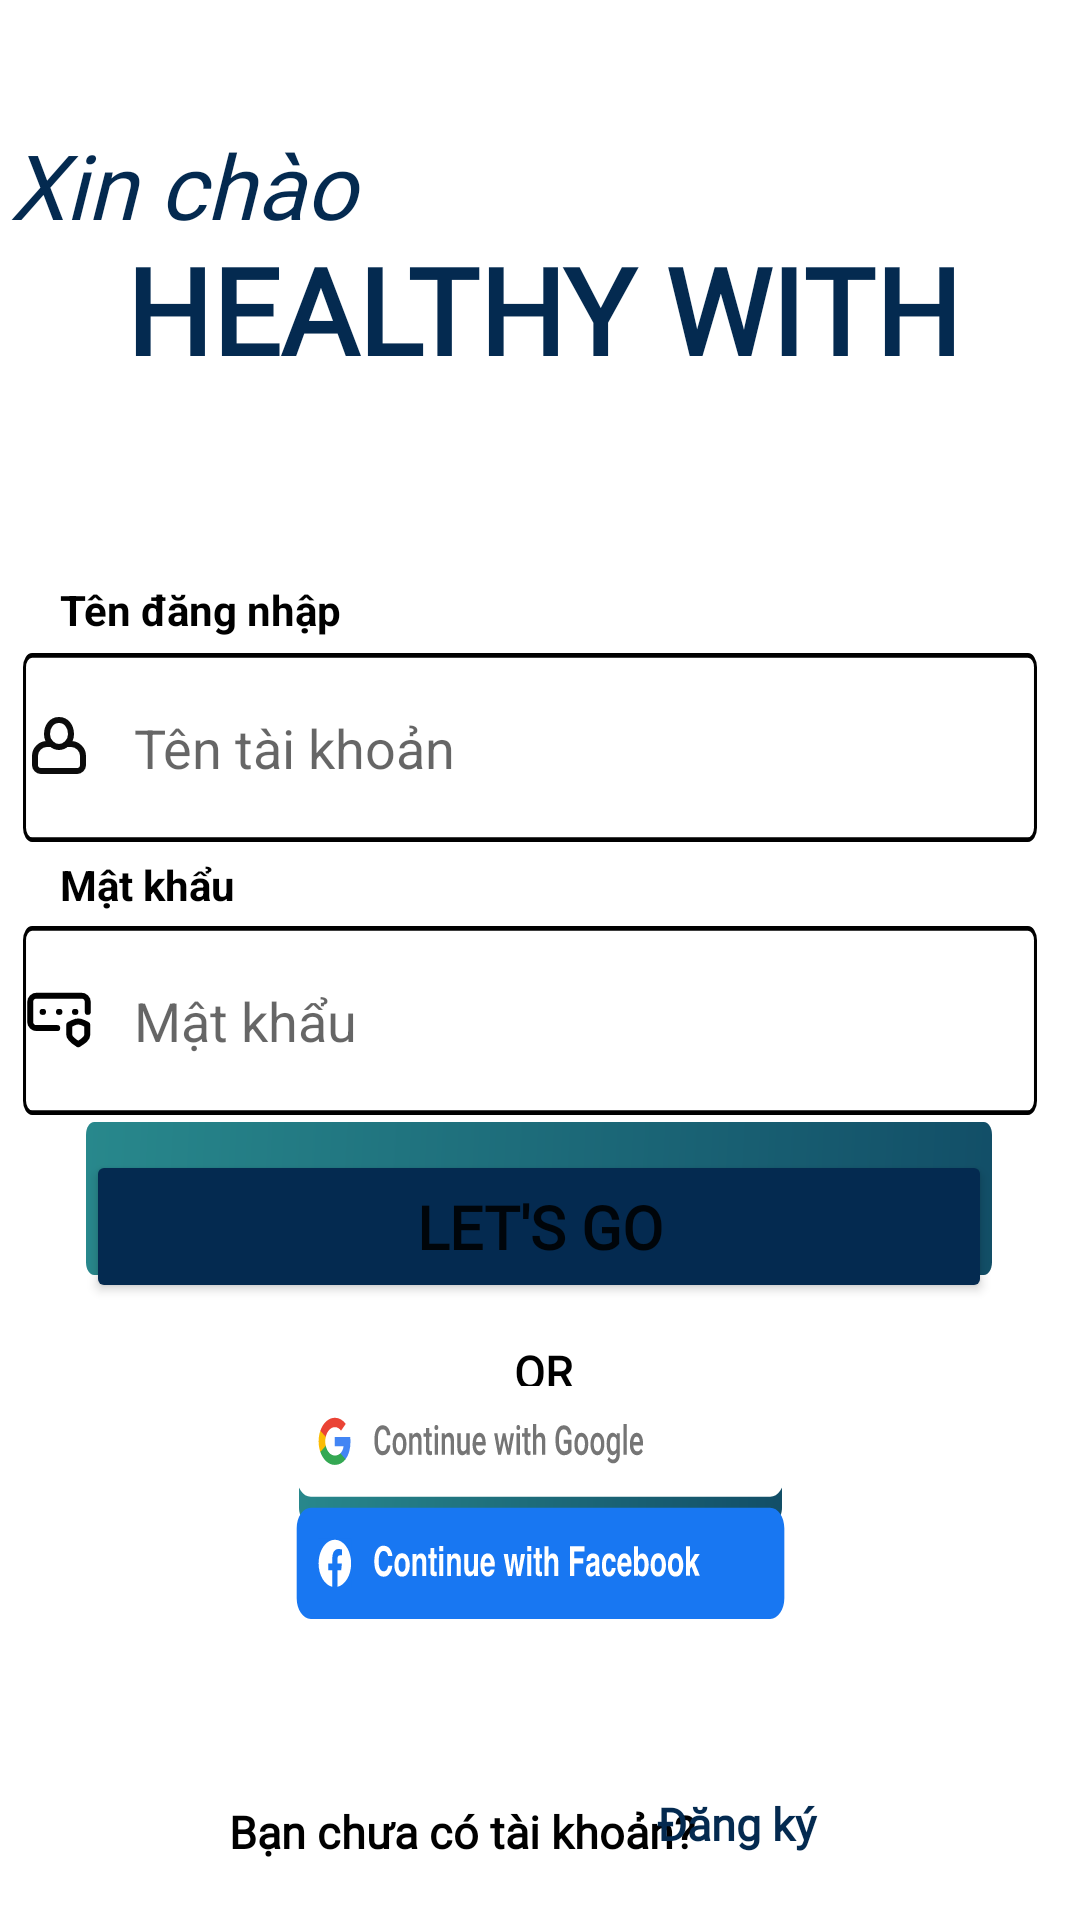

Here is an Android app screen rendered from its layout file. Give the layout XML and the strings, colors and styles it references.
<!-- AndroidManifest.xml: application theme Theme.App_N1 -->
<!-- res/layout/activity_login.xml -->
<?xml version="1.0" encoding="utf-8"?>
<androidx.constraintlayout.widget.ConstraintLayout xmlns:android="http://schemas.android.com/apk/res/android"
    xmlns:app="http://schemas.android.com/apk/res-auto"
    xmlns:tools="http://schemas.android.com/tools"
    android:id="@+id/main"
    android:layout_width="match_parent"
    android:layout_height="match_parent"
    tools:context=".LoginActivity">


    <ImageView
        android:id="@+id/imageView4"
        android:layout_width="match_parent"
        android:layout_height="match_parent"
        android:foreground="@drawable/background1"
        android:scaleType="centerCrop"
        app:layout_constraintBottom_toBottomOf="parent"
        app:layout_constraintEnd_toEndOf="parent"
        app:layout_constraintHorizontal_bias="1.0"
        app:layout_constraintStart_toStartOf="parent"
        app:layout_constraintTop_toTopOf="parent"
        app:layout_constraintVertical_bias="0.0"
        app:srcCompat="@drawable/login" />

    <TextView
        android:id="@+id/textView2"
        android:layout_width="403dp"
        android:layout_height="48dp"
        android:fontFamily="@font/lobster"
        android:gravity="center"
        android:text="HEALTHY WITH LOOCJ"
        android:textColor="#042A50"
        android:textSize="40sp"
        android:textStyle="bold"
        app:layout_constraintBottom_toBottomOf="parent"
        app:layout_constraintEnd_toEndOf="@+id/imageView4"
        app:layout_constraintHorizontal_bias="0.481"
        app:layout_constraintStart_toStartOf="parent"
        app:layout_constraintTop_toTopOf="parent"
        app:layout_constraintVertical_bias="0.129" />


    <TextView
        android:id="@+id/textView4"
        android:layout_width="135dp"
        android:layout_height="41dp"
        android:fontFamily="@font/adlam_display"
        android:text="Xin chào"
        android:textColor="#042A50"
        android:textSize="30sp"
        android:textStyle="italic"
        app:layout_constraintBottom_toBottomOf="@+id/imageView4"
        app:layout_constraintEnd_toEndOf="parent"
        app:layout_constraintHorizontal_bias="0.013"
        app:layout_constraintStart_toStartOf="@+id/imageView4"
        app:layout_constraintTop_toTopOf="@+id/imageView4"
        app:layout_constraintVertical_bias="0.069" />

    <EditText
        android:id="@+id/txtPwdLogin"
        android:layout_width="338dp"
        android:layout_height="63dp"
        android:layout_marginBottom="184dp"
        android:background="@drawable/khungvien2"
        android:drawableLeft="@drawable/baseline_password_24"
        android:drawablePadding="13dp"
        android:hint="Mật khẩu"
        android:password="true"
        android:textColor="@color/black"
        app:layout_constraintBottom_toBottomOf="parent"
        app:layout_constraintEnd_toEndOf="parent"
        app:layout_constraintHorizontal_bias="0.356"
        app:layout_constraintStart_toStartOf="parent"
        app:layout_constraintTop_toBottomOf="@+id/txtEmailLogin"
        app:layout_constraintVertical_bias="0.248"
        app:layout_constraintWidth_percent=".8" />

    <TextView
        android:layout_width="189dp"
        android:layout_height="29dp"
        android:text="Mật khẩu"
        android:textColor="@color/black"
        android:textStyle="bold"
        app:layout_constraintBottom_toBottomOf="@+id/imageView4"
        app:layout_constraintEnd_toEndOf="parent"
        app:layout_constraintHorizontal_bias="0.117"
        app:layout_constraintStart_toStartOf="parent"
        app:layout_constraintTop_toTopOf="@+id/imageView4"
        app:layout_constraintVertical_bias="0.467" />

    <TextView
        android:layout_width="189dp"
        android:layout_height="29dp"
        android:text="Tên đăng nhập"
        android:textColor="@color/black"
        android:textStyle="bold"
        app:layout_constraintBottom_toBottomOf="parent"
        app:layout_constraintEnd_toEndOf="parent"
        app:layout_constraintHorizontal_bias="0.117"
        app:layout_constraintStart_toStartOf="parent"
        app:layout_constraintTop_toTopOf="@+id/imageView4"
        app:layout_constraintVertical_bias="0.317" />

    <EditText
        android:id="@+id/txtEmailLogin"
        android:layout_width="338dp"
        android:layout_height="63dp"
        android:background="@drawable/khungvien2"
        android:drawableLeft="@drawable/baseline_account_circle_24"
        android:drawablePadding="13dp"
        android:hint="Tên tài khoản"
        android:textColor="@color/black"
        app:layout_constraintBottom_toBottomOf="@+id/imageView4"
        app:layout_constraintEnd_toEndOf="parent"
        app:layout_constraintHorizontal_bias="0.356"
        app:layout_constraintStart_toStartOf="parent"
        app:layout_constraintTop_toTopOf="@+id/imageView4"
        app:layout_constraintVertical_bias="0.377"
        app:layout_constraintWidth_percent=".8" />

    <ImageView
        android:layout_width="302dp"
        android:layout_height="51dp"
        android:background="@drawable/background_login_reg1"
        app:layout_constraintBottom_toBottomOf="@+id/imageView4"
        app:layout_constraintEnd_toEndOf="parent"
        app:layout_constraintHorizontal_bias="0.495"
        app:layout_constraintStart_toStartOf="parent"
        app:layout_constraintTop_toTopOf="parent"
        app:layout_constraintVertical_bias="0.635" />

    <Button
        android:id="@+id/button"
        android:layout_width="302dp"
        android:layout_height="51dp"
        android:backgroundTint="#042A50"
        android:fontFamily="@font/agbalumo"
        android:onClick="btnlogin"
        android:shadowRadius="@android:integer/config_longAnimTime"
        android:text="Let's Go"
        android:textSize="20sp"
        android:textStyle="bold"
        app:layout_constraintBottom_toBottomOf="@+id/imageView4"
        app:layout_constraintEnd_toEndOf="parent"
        app:layout_constraintHorizontal_bias="0.495"
        app:layout_constraintStart_toStartOf="parent"
        app:layout_constraintTop_toBottomOf="@+id/textView4"
        app:layout_constraintVertical_bias="0.594" />

    <TextView
        android:id="@+id/textView13"
        android:layout_width="388dp"
        android:layout_height="18dp"
        android:fontFamily="@font/agbalumo"
        android:gravity="center"
        android:text="OR"
        android:textColor="@color/black"
        android:textSize="15sp"
        android:textStyle="bold"
        app:layout_constraintBottom_toBottomOf="@+id/imageView4"
        app:layout_constraintEnd_toEndOf="parent"
        app:layout_constraintHorizontal_bias="0.478"
        app:layout_constraintStart_toStartOf="parent"
        app:layout_constraintTop_toBottomOf="@+id/button"
        app:layout_constraintVertical_bias="0.068" />

    <ImageView
        android:layout_width="161dp"
        android:layout_height="42dp"
        android:background="@drawable/background_login_reg1"
        app:layout_constraintBottom_toBottomOf="@+id/imageView4"
        app:layout_constraintEnd_toEndOf="parent"
        app:layout_constraintStart_toStartOf="parent"
        app:layout_constraintTop_toTopOf="parent"
        app:layout_constraintVertical_bias="0.776" />

    <ImageView
        android:id="@+id/imageView7"
        android:layout_width="195dp"
        android:layout_height="84dp"
        android:background="@drawable/icon_google"
        app:layout_constraintBottom_toBottomOf="parent"
        app:layout_constraintEnd_toEndOf="parent"
        app:layout_constraintStart_toStartOf="parent"
        app:layout_constraintTop_toTopOf="parent"
        app:layout_constraintVertical_bias="0.811" />

    <ImageView
        android:id="@+id/imageView5"
        android:layout_width="195dp"
        android:layout_height="84dp"
        android:background="@drawable/icon_facebook"
        app:layout_constraintBottom_toBottomOf="parent"
        app:layout_constraintEnd_toEndOf="parent"
        app:layout_constraintStart_toStartOf="parent"
        app:layout_constraintTop_toTopOf="parent"
        app:layout_constraintVertical_bias="0.884" />

    <TextView
        android:id="@+id/textView5"
        android:layout_width="wrap_content"
        android:layout_height="wrap_content"
        android:fontFamily="@font/agbalumo"
        android:text="Bạn chưa có tài khoản?"
        android:textColor="@color/black"
        android:textSize="15sp"
        android:textStyle="bold"
        app:layout_constraintBottom_toBottomOf="@+id/imageView4"
        app:layout_constraintEnd_toEndOf="parent"
        app:layout_constraintHorizontal_bias="0.373"
        app:layout_constraintStart_toStartOf="parent"
        app:layout_constraintTop_toBottomOf="@+id/button"
        app:layout_constraintVertical_bias="0.896" />

    <TextView
        android:id="@+id/textView6"
        android:layout_width="78dp"
        android:layout_height="24dp"
        android:fontFamily="@font/agbalumo"
        android:onClick="register"
        android:text="Đăng ký"
        android:textColor="#042A50"
        android:textSize="15sp"
        android:textStyle="bold"
        app:layout_constraintBottom_toBottomOf="parent"
        app:layout_constraintEnd_toEndOf="parent"
        app:layout_constraintHorizontal_bias="0.777"
        app:layout_constraintStart_toStartOf="parent"
        app:layout_constraintTop_toTopOf="@+id/imageView4"
        app:layout_constraintVertical_bias="0.97" />

</androidx.constraintlayout.widget.ConstraintLayout>
<!-- resources referenced by this layout -->
<resources>
  <color name="black">#FF000000</color>
  <!-- drawable background1: png bitmap (drawable, 3205 bytes) -->
  <!-- drawable background_login_reg1 (drawable) -->
  <vector xmlns:android="http://schemas.android.com/apk/res/android"
      xmlns:aapt="http://schemas.android.com/aapt"
      android:width="335dp"
      android:height="36dp"
      android:viewportWidth="335"
      android:viewportHeight="36">
      <path
          android:pathData="M0 3c0-1.66 1.34-3 3-3h329c1.66 0 3 1.34 3 3v30c0 1.66-1.34 3-3 3h-329c-1.66 0-3-1.34-3-3z">
          <aapt:attr name="android:fillColor">
              <gradient
                  android:type="linear"
                  android:startX="0"
                  android:startY="0"
                  android:endX="547.56"
                  android:endY="47.35">
                  <item
                      android:color="#FF28888C"
                      android:offset="0"/>
                  <item
                      android:color="#FF042A50"
                      android:offset="1"/>
              </gradient>
          </aapt:attr>
      </path>
  </vector>
  <!-- drawable baseline_account_circle_24 (drawable) -->
  <vector xmlns:android="http://schemas.android.com/apk/res/android"
      android:width="24dp"
      android:height="24dp"
      android:viewportWidth="24"
      android:viewportHeight="24">
      <path
          android:strokeColor="#0C0C0C"
          android:strokeWidth="2"
          android:strokeLineCap="round"
          android:strokeLineJoin="round"
          android:pathData="M14.5 11H16c2.2 0 4 1.8 4 4v3c0 1.1-0.9 2-2 2H6c-1.1 0-2-0.9-2-2v-3c0-2.2 1.8-4 4-4h1.5M16 7.74c0 2.61-2.22 4.26-4 4.26-1.78 0-4-1.65-4-4.26C8 5.12 9.55 3 12 3s4 2.12 4 4.74Z"/>
  </vector>
  <!-- drawable baseline_password_24 (drawable) -->
  <vector xmlns:android="http://schemas.android.com/apk/res/android"
      android:width="24dp"
      android:height="24dp"
      android:viewportWidth="24"
      android:viewportHeight="24">
      <path
          android:strokeColor="#FF000000"
          android:strokeWidth="2"
          android:strokeLineCap="round"
          android:strokeLineJoin="round"
          android:pathData="M6.53 9.3h0.14m5.33 0h0.14m5.19 0h0.14m-6.07 5.4H4.53c-1.17 0-2.13-0.95-2.13-2.13V6.04c0-1.18 0.96-2.14 2.13-2.14h14.94c1.17 0 2.13 0.96 2.13 2.14V9.3m-6.19 4.3l1.4-0.7c1-0.5 2.2-0.5 3.21 0l1.4 0.7v3.34c0 1.16-1.08 1.94-3 3.16-1.94-1.22-3-2.25-3-3.16V13.6Z"/>
  </vector>
  <!-- drawable icon_facebook: vector/xml drawable (drawable, 7847 chars, omitted) -->
  <!-- drawable icon_google: vector/xml drawable (drawable, 7836 chars, omitted) -->
  <!-- drawable khungvien2 (drawable) -->
  <vector xmlns:android="http://schemas.android.com/apk/res/android"
      android:width="335dp"
      android:height="40dp"
      android:viewportWidth="335"
      android:viewportHeight="40">
      <path
          android:fillColor="#FFFFFFFF"
          android:strokeColor="#FF000000"
          android:strokeWidth="1"
          android:pathData="M0.5 3c0-1.38 1.12-2.5 2.5-2.5h329c1.38 0 2.5 1.12 2.5 2.5v34c0 1.38-1.12 2.5-2.5 2.5h-329c-1.38 0-2.5-1.12-2.5-2.5z"/>
  </vector>
  <style name="Theme.App_N1" parent="Theme.MaterialComponents.DayNight.DarkActionBar">
          
          <item name="colorPrimary">#121211</item>
          <item name="colorPrimaryVariant">@color/purple_700</item>
          <item name="colorOnPrimary">@color/white</item>
          
          <item name="colorSecondary">@color/teal_200</item>
          <item name="colorSecondaryVariant">@color/teal_700</item>
          <item name="colorOnSecondary">@color/black</item>
          
          <item name="android:statusBarColor">?attr/colorPrimaryVariant</item>
          
  
      </style>
  <color name="purple_700">#87EDA7</color>
  <color name="white">#FFFFFFFF</color>
  <color name="teal_200">#FFFFFF</color>
  <color name="teal_700">#FF018786</color>
</resources>
